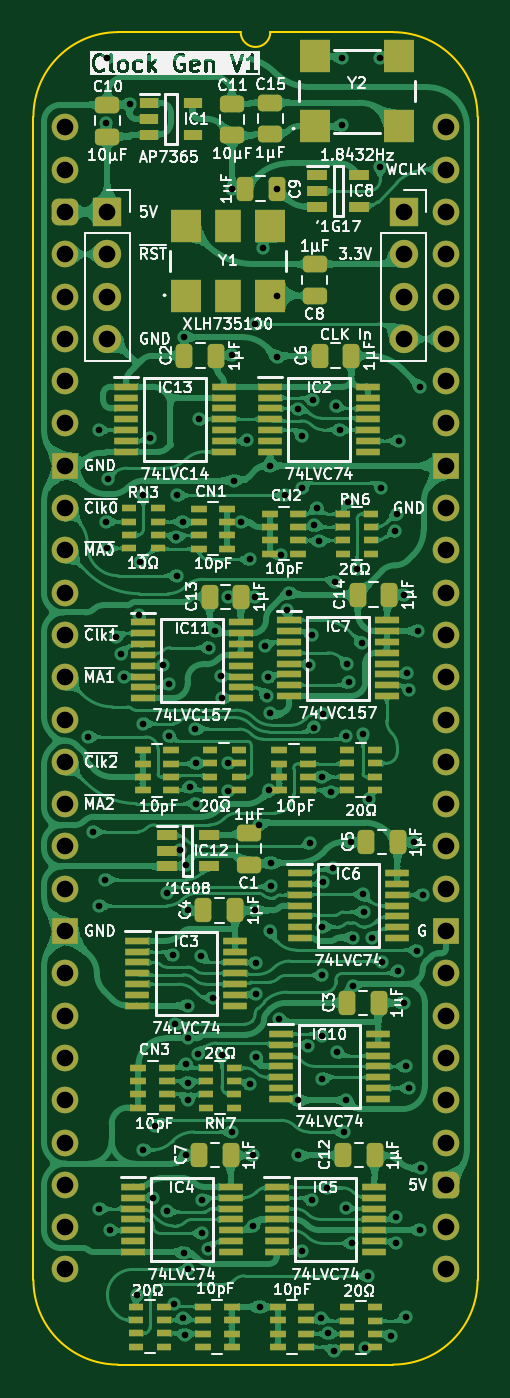
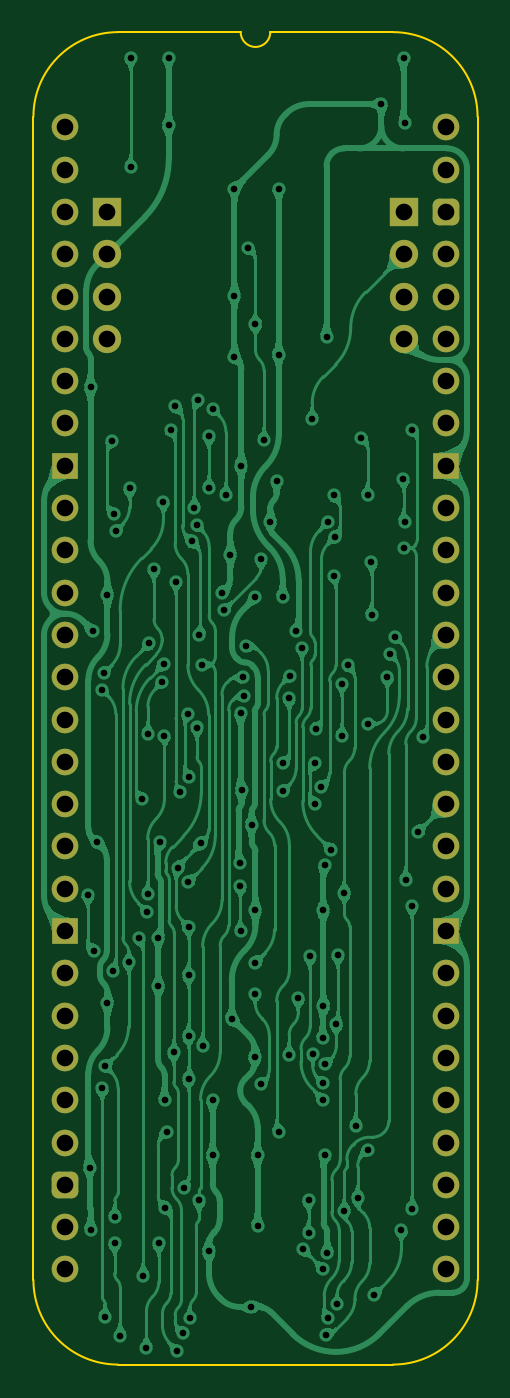
Circuit board: 11 layer files. Board 26.7 x 80.0 mm.
- bottom_copper: Triple MPU Clock Generator-B_Cu.gbl (287006 bytes)
- bottom_mask: Triple MPU Clock Generator-B_Mask.gbs (2750 bytes)
- paste: Triple MPU Clock Generator-B_Paste.gbp (507 bytes)
- bottom_silk: Triple MPU Clock Generator-B_Silkscreen.gbo (508 bytes)
- outline: Triple MPU Clock Generator-Edge_Cuts.gm1 (1130 bytes)
- top_copper: Triple MPU Clock Generator-F_Cu.gtl (653172 bytes)
- top_mask: Triple MPU Clock Generator-F_Mask.gts (11332 bytes)
- paste: Triple MPU Clock Generator-F_Paste.gtp (9634 bytes)
- top_silk: Triple MPU Clock Generator-F_Silkscreen.gto (164139 bytes)
- drill: Triple MPU Clock Generator-NPTH.drl (309 bytes)
- drill: Triple MPU Clock Generator-PTH.drl (4067 bytes)

=== bottom_copper: Triple MPU Clock Generator-B_Cu.gbl (287006 bytes, source omitted) ===
=== bottom_mask: Triple MPU Clock Generator-B_Mask.gbs (2750 bytes, source withheld) ===
=== paste: Triple MPU Clock Generator-B_Paste.gbp ===
%TF.GenerationSoftware,KiCad,Pcbnew,9.0.7-9.0.7~ubuntu24.04.1*%
%TF.CreationDate,2026-02-19T11:05:43+02:00*%
%TF.ProjectId,Triple MPU Clock Generator,54726970-6c65-4204-9d50-5520436c6f63,V1*%
%TF.SameCoordinates,Original*%
%TF.FileFunction,Paste,Bot*%
%TF.FilePolarity,Positive*%
%FSLAX46Y46*%
G04 Gerber Fmt 4.6, Leading zero omitted, Abs format (unit mm)*
G04 Created by KiCad (PCBNEW 9.0.7-9.0.7~ubuntu24.04.1) date 2026-02-19 11:05:43*
%MOMM*%
%LPD*%
G01*
G04 APERTURE LIST*
G04 APERTURE END LIST*
M02*

=== bottom_silk: Triple MPU Clock Generator-B_Silkscreen.gbo ===
%TF.GenerationSoftware,KiCad,Pcbnew,9.0.7-9.0.7~ubuntu24.04.1*%
%TF.CreationDate,2026-02-19T11:05:43+02:00*%
%TF.ProjectId,Triple MPU Clock Generator,54726970-6c65-4204-9d50-5520436c6f63,V1*%
%TF.SameCoordinates,Original*%
%TF.FileFunction,Legend,Bot*%
%TF.FilePolarity,Positive*%
%FSLAX46Y46*%
G04 Gerber Fmt 4.6, Leading zero omitted, Abs format (unit mm)*
G04 Created by KiCad (PCBNEW 9.0.7-9.0.7~ubuntu24.04.1) date 2026-02-19 11:05:43*
%MOMM*%
%LPD*%
G01*
G04 APERTURE LIST*
G04 APERTURE END LIST*
M02*

=== outline: Triple MPU Clock Generator-Edge_Cuts.gm1 ===
%TF.GenerationSoftware,KiCad,Pcbnew,9.0.7-9.0.7~ubuntu24.04.1*%
%TF.CreationDate,2026-02-19T11:05:43+02:00*%
%TF.ProjectId,Triple MPU Clock Generator,54726970-6c65-4204-9d50-5520436c6f63,V1*%
%TF.SameCoordinates,Original*%
%TF.FileFunction,Profile,NP*%
%FSLAX46Y46*%
G04 Gerber Fmt 4.6, Leading zero omitted, Abs format (unit mm)*
G04 Created by KiCad (PCBNEW 9.0.7-9.0.7~ubuntu24.04.1) date 2026-02-19 11:05:43*
%MOMM*%
%LPD*%
G01*
G04 APERTURE LIST*
%TA.AperFunction,Profile*%
%ADD10C,0.100000*%
%TD*%
G04 APERTURE END LIST*
D10*
%TO.C,J2*%
X-1905000Y635000D02*
X-1905000Y-69215000D01*
X10541000Y5715000D02*
X3175000Y5715000D01*
X19685000Y5715000D02*
X12319000Y5715000D01*
X19685000Y-74295000D02*
X3175000Y-74295000D01*
X24765000Y-69215000D02*
X24765000Y635000D01*
X-1905000Y635000D02*
G75*
G02*
X3175000Y5715000I5080002J-2D01*
G01*
X3175000Y-74295000D02*
G75*
G02*
X-1905000Y-69215000I0J5080000D01*
G01*
X12319000Y5715000D02*
G75*
G02*
X10541000Y5715000I-889000J0D01*
G01*
X19685000Y5715000D02*
G75*
G02*
X24765000Y635000I0J-5080000D01*
G01*
X24765000Y-69215000D02*
G75*
G02*
X19685000Y-74295000I-5080000J0D01*
G01*
%TD*%
M02*

=== top_copper: Triple MPU Clock Generator-F_Cu.gtl (653172 bytes, source omitted) ===
=== top_mask: Triple MPU Clock Generator-F_Mask.gts (11332 bytes, source omitted) ===
=== paste: Triple MPU Clock Generator-F_Paste.gtp (9634 bytes, source omitted) ===
=== top_silk: Triple MPU Clock Generator-F_Silkscreen.gto (164139 bytes, source omitted) ===
=== drill: Triple MPU Clock Generator-NPTH.drl ===
M48
; DRILL file {KiCad 9.0.7-9.0.7~ubuntu24.04.1} date 2026-02-19T11:05:45+0200
; FORMAT={-:-/ absolute / metric / decimal}
; #@! TF.CreationDate,2026-02-19T11:05:45+02:00
; #@! TF.GenerationSoftware,Kicad,Pcbnew,9.0.7-9.0.7~ubuntu24.04.1
; #@! TF.FileFunction,NonPlated,1,2,NPTH
FMAT,2
METRIC
%
G90
G05
M30

=== drill: Triple MPU Clock Generator-PTH.drl ===
M48
; DRILL file {KiCad 9.0.7-9.0.7~ubuntu24.04.1} date 2026-02-19T11:05:45+0200
; FORMAT={-:-/ absolute / metric / decimal}
; #@! TF.CreationDate,2026-02-19T11:05:45+02:00
; #@! TF.GenerationSoftware,Kicad,Pcbnew,9.0.7-9.0.7~ubuntu24.04.1
; #@! TF.FileFunction,Plated,1,2,PTH
FMAT,2
METRIC
; #@! TA.AperFunction,Plated,PTH,ViaDrill
T1C0.400
; #@! TA.AperFunction,Plated,PTH,ComponentDrill
T2C1.000
%
G90
G05
T1
X1.373Y-36.6
X1.651Y-42.291
X2.032Y-18.161
X2.032Y-46.736
X2.032Y-64.942
X2.413Y-45.174
X2.448Y0.244
X2.481Y-23.681
X2.54Y4.191
X2.54Y-25.281
X2.551Y-21.142
X2.667Y-66.212
X3.048Y-30.607
X3.37Y-31.623
X3.507Y-33.01
X3.875Y1.397
X4.318Y-70.104
X4.457Y-29.285
X4.485Y-26.129
X4.699Y-22.098
X4.699Y-35.814
X4.699Y-61.39
X5.08Y-18.636
X5.294Y-64.278
X5.409Y-59.944
X5.903Y-32.288
X6.096Y-45.974
X6.096Y-65.069
X6.223Y-33.401
X6.235Y-36.573
X6.48Y-49.719
X6.532Y-70.673
X6.576Y-53.848
X6.669Y-24.606
X6.731Y-22.098
X6.731Y-26.924
X6.888Y-43.385
X7.072Y-23.691
X7.092Y-71.502
X7.122Y-67.581
X7.162Y-12.573
X7.175Y-72.498
X7.233Y-56.266
X7.239Y-61.722
X7.286Y-44.302
X7.349Y-52.75
X7.364Y-58.378
X7.366Y-47.02
X7.366Y-68.58
X7.381Y-57.378
X7.394Y-54.709
X7.481Y-39.604
X7.824Y-36.133
X7.874Y-38.189
X7.874Y-40.604
X8.001Y-55.626
X8.026Y-17.526
X8.158Y-49.79
X8.227Y-64.417
X8.236Y-66.417
X8.59Y-67.352
X8.636Y-31.242
X8.863Y-52.284
X9.017Y-30.226
X9.374Y-32.957
X9.398Y-34.29
X9.41Y-55.725
X9.773Y-38.189
X9.776Y-39.85
X9.796Y-28.192
X10.033Y-3.683
X10.033Y-13.661
X10.033Y-60.325
X10.16Y-21.209
X10.541Y-23.7
X10.922Y-18.796
X11.087Y-25.946
X11.112Y-57.475
X11.303Y-61.722
X11.303Y-65.958
X11.43Y-11.811
X11.43Y-47.02
X11.43Y-28.194
X11.445Y-52.023
X11.456Y-50.165
X11.485Y-55.833
X11.656Y-41.868
X11.684Y-70.835
X11.86Y-7.239
X11.983Y-31.123
X12.094Y-34.129
X12.191Y-33.02
X12.265Y-39.82
X12.302Y-20.32
X12.319Y-35.179
X12.319Y-48.26
X12.343Y-44.17
X12.343Y-45.553
X12.694Y-13.796
X12.7Y-3.683
X12.7Y-10.101
X12.853Y-53.542
X12.934Y-25.654
X13.208Y-22.098
X13.335Y-29.007
X13.462Y-27.94
X13.999Y-16.926
X14.001Y-58.416
X14.001Y-61.722
X14.224Y-18.542
X14.224Y-21.668
X14.224Y-67.482
X14.605Y-55.138
X14.667Y-32.258
X14.732Y-43.002
X14.794Y-30.48
X14.81Y-64.434
X14.877Y-16.366
X14.943Y-36.04
X14.958Y-23.903
X15.11Y-22.849
X15.257Y-24.857
X15.353Y-71.518
X15.414Y-39.008
X15.432Y-54.561
X15.432Y-57.138
X15.451Y-50.927
X15.452Y-48.003
X15.47Y-45.317
X15.502Y-35.211
X15.749Y-63.672
X15.81Y-72.407
X15.945Y-39.935
X16.069Y-44.455
X16.129Y-73.451
X16.194Y-27.277
X16.242Y-16.761
X16.336Y-55.55
X16.51Y-18.161
X16.637Y4.191
X16.637Y0.127
X16.764Y-60.325
X16.836Y-64.877
X16.891Y-58.42
X16.894Y-36.525
X16.923Y-32.226
X16.956Y-22.479
X17.037Y-33.33
X17.153Y-42.926
X17.239Y-67.017
X17.272Y-48.653
X17.272Y-51.565
X17.526Y-26.543
X17.797Y-30.978
X17.892Y-36.455
X17.903Y-46.067
X17.918Y-47.117
X17.98Y-73.278
X18.175Y-68.961
X18.224Y-40.322
X18.402Y-48.703
X18.923Y4.191
X18.923Y-2.413
X18.988Y-21.668
X19.05Y-50.103
X19.558Y-72.562
X19.821Y-24.234
X19.884Y-65.422
X19.892Y-67.002
X19.941Y-23.225
X19.986Y-50.645
X20.066Y-18.826
X20.32Y-28.067
X20.32Y-52.578
X20.447Y-56.388
X20.469Y-71.46
X20.546Y-32.766
X20.624Y-57.708
X20.673Y-33.766
X20.955Y-42.926
X21.155Y-49.436
X21.209Y-30.226
X21.336Y-15.621
X21.336Y-66.212
X21.379Y-62.469
X21.491Y-46.098
T2
X0.0Y0.0
X0.0Y-2.54
X0.0Y-5.08
X0.0Y-7.62
X0.0Y-10.16
X0.0Y-12.7
X0.0Y-15.24
X0.0Y-17.78
X0.0Y-20.32
X0.0Y-22.86
X0.0Y-25.4
X0.0Y-27.94
X0.0Y-30.48
X0.0Y-33.02
X0.0Y-35.56
X0.0Y-38.1
X0.0Y-40.64
X0.0Y-43.18
X0.0Y-45.72
X0.0Y-48.26
X0.0Y-50.8
X0.0Y-53.34
X0.0Y-55.88
X0.0Y-58.42
X0.0Y-60.96
X0.0Y-63.5
X0.0Y-66.04
X0.0Y-68.58
X2.54Y-5.08
X2.54Y-7.62
X2.54Y-10.16
X2.54Y-12.7
X20.32Y-5.08
X20.32Y-7.62
X20.32Y-10.16
X20.32Y-12.7
X22.86Y0.0
X22.86Y-2.54
X22.86Y-5.08
X22.86Y-7.62
X22.86Y-10.16
X22.86Y-12.7
X22.86Y-15.24
X22.86Y-17.78
X22.86Y-20.32
X22.86Y-22.86
X22.86Y-25.4
X22.86Y-27.94
X22.86Y-30.48
X22.86Y-33.02
X22.86Y-35.56
X22.86Y-38.1
X22.86Y-40.64
X22.86Y-43.18
X22.86Y-45.72
X22.86Y-48.26
X22.86Y-50.8
X22.86Y-53.34
X22.86Y-55.88
X22.86Y-58.42
X22.86Y-60.96
X22.86Y-63.5
X22.86Y-66.04
X22.86Y-68.58
M30
